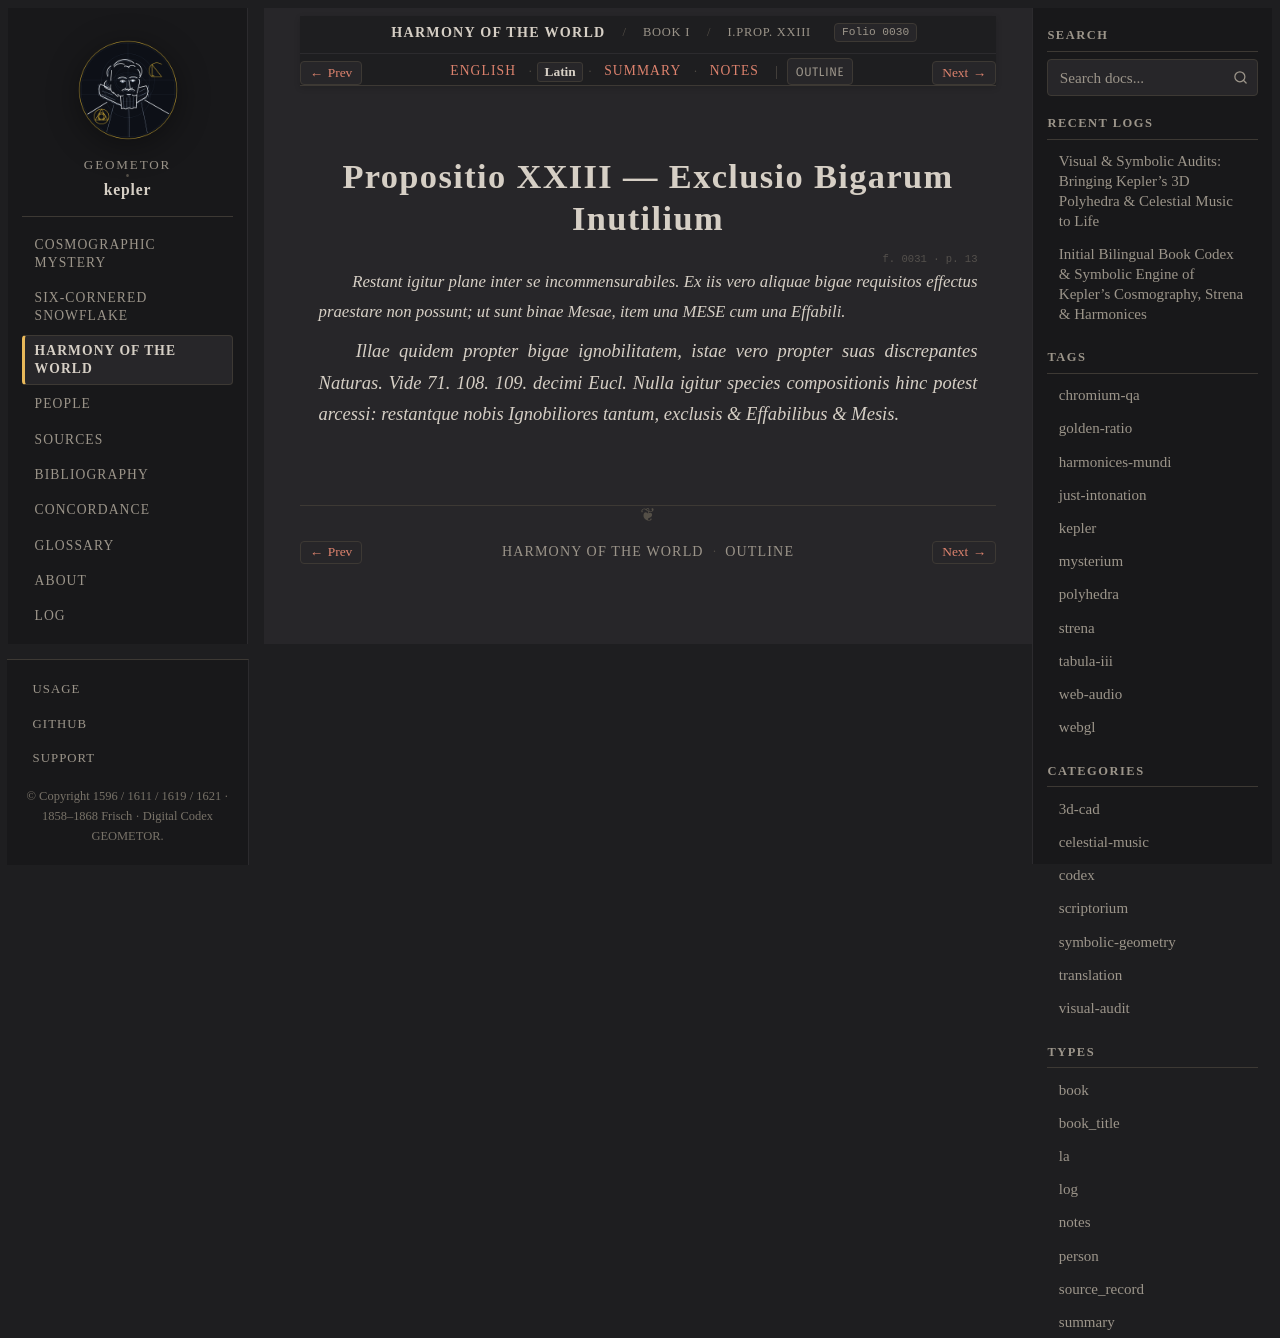

repository: geometor/kepler · page: harmonices_mundi/liber_i/prop_23/la.html · generator: sphinx

:type: la
:layout: book
:canonical_id: I.Prop. XXIII
:order: 24
:folio: harmonices_mundi:0030

.. _hm-liber-i-prop_23-la:

Propositio XXIII — Exclusio Bigarum Inutilium
=============================================

.. folio:: harmonices_mundi:0031
   :page: p. 13

.. rst-class:: latin-source

*Restant igitur plane inter se incommensurabiles. Ex iis vero aliquae bigae requisitos effectus praestare non possunt; ut sunt binae Mesae, item una MESE cum una Effabili.*

*Illae quidem propter bigae ignobilitatem, istae vero propter suas discrepantes Naturas. Vide 71. 108. 109. decimi Eucl. Nulla igitur species compositionis hinc potest arcessi: restantque nobis Ignobiliores tantum, exclusis & Effabilibus & Mesis.*
